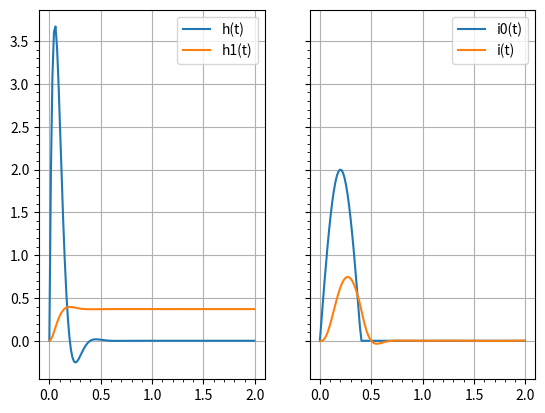

This chart was generated by the following Python code:
import numpy as np
import matplotlib.pyplot as plt

delta = 0.015
x = np.arange(0, 2, delta)
h = lambda t: 10.138* np.exp(-13.45*t) * np.sin(15.78*t)
h1 = lambda t: 0.37 - 0.37 * np.exp(-13.45*t) * np.cos(15.78*t) - 0.32 * np.exp(-13.45*t) * np.sin(15.78*t)
i_0 = lambda t: 2*np.sin( 2.5 *np.pi * t ) +2 * np.sin( 2.5 * np.pi * (t-0.4) ) * list(map(lambda x: 0 if x<0.4 else 1, t))
def i_t(t):
    if t < 0.4:
        return (-0.375*np.cos( 7.85*t ) + 0.65*np.sin( 7.85*t) + 0.37 * np.exp(-13.45*t)*np.cos( 15.78*t ) - 0.0057*np.exp(-13.45*t)*np.sin( 15.78*t ))
    else:
        return (-0.375*np.cos( 7.85*t ) + 0.65*np.sin( 7.85*t) + 0.37 * np.exp(-13.45*t)*np.cos( 15.78*t ) - 0.0057*np.exp(-13.45*t)*np.sin( 15.78*t )) + \
    (-0.375*np.cos( 7.85*(t-0.4) ) + 0.65*np.sin( 7.85*(t-0.4) ) + 0.37 * np.exp(-13.45*(t-0.4))*np.cos( 15.78*(t-0.4) ) - 0.0057*np.exp(-13.45*(t-0.4))*np.sin( 15.78*(t-0.4) ))
    
f, (ax1, ax2) = plt.subplots(1, 2, sharey=True)
ax1.grid('on')
ax2.grid('on')
ax1.set_xticks(np.arange(0, 2, 0.1), minor=True)
ax1.set_yticks(np.arange(0, 3.5, 0.1), minor=True)
ax2.set_xticks(np.arange(0, 2, 0.1), minor=True)
ax2.set_yticks(np.arange(0, 3.5, 0.1), minor=True)
ax1.plot(x, h(x), label="h(t)")
ax1.plot(x, h1(x), label="h1(t)")
ax2.plot(x, i_0(x), label="i0(t)")
ax2.plot(x, [i_t(i) for i in x], label="i(t)")
ax1.legend()
ax2.legend()
plt.show()
